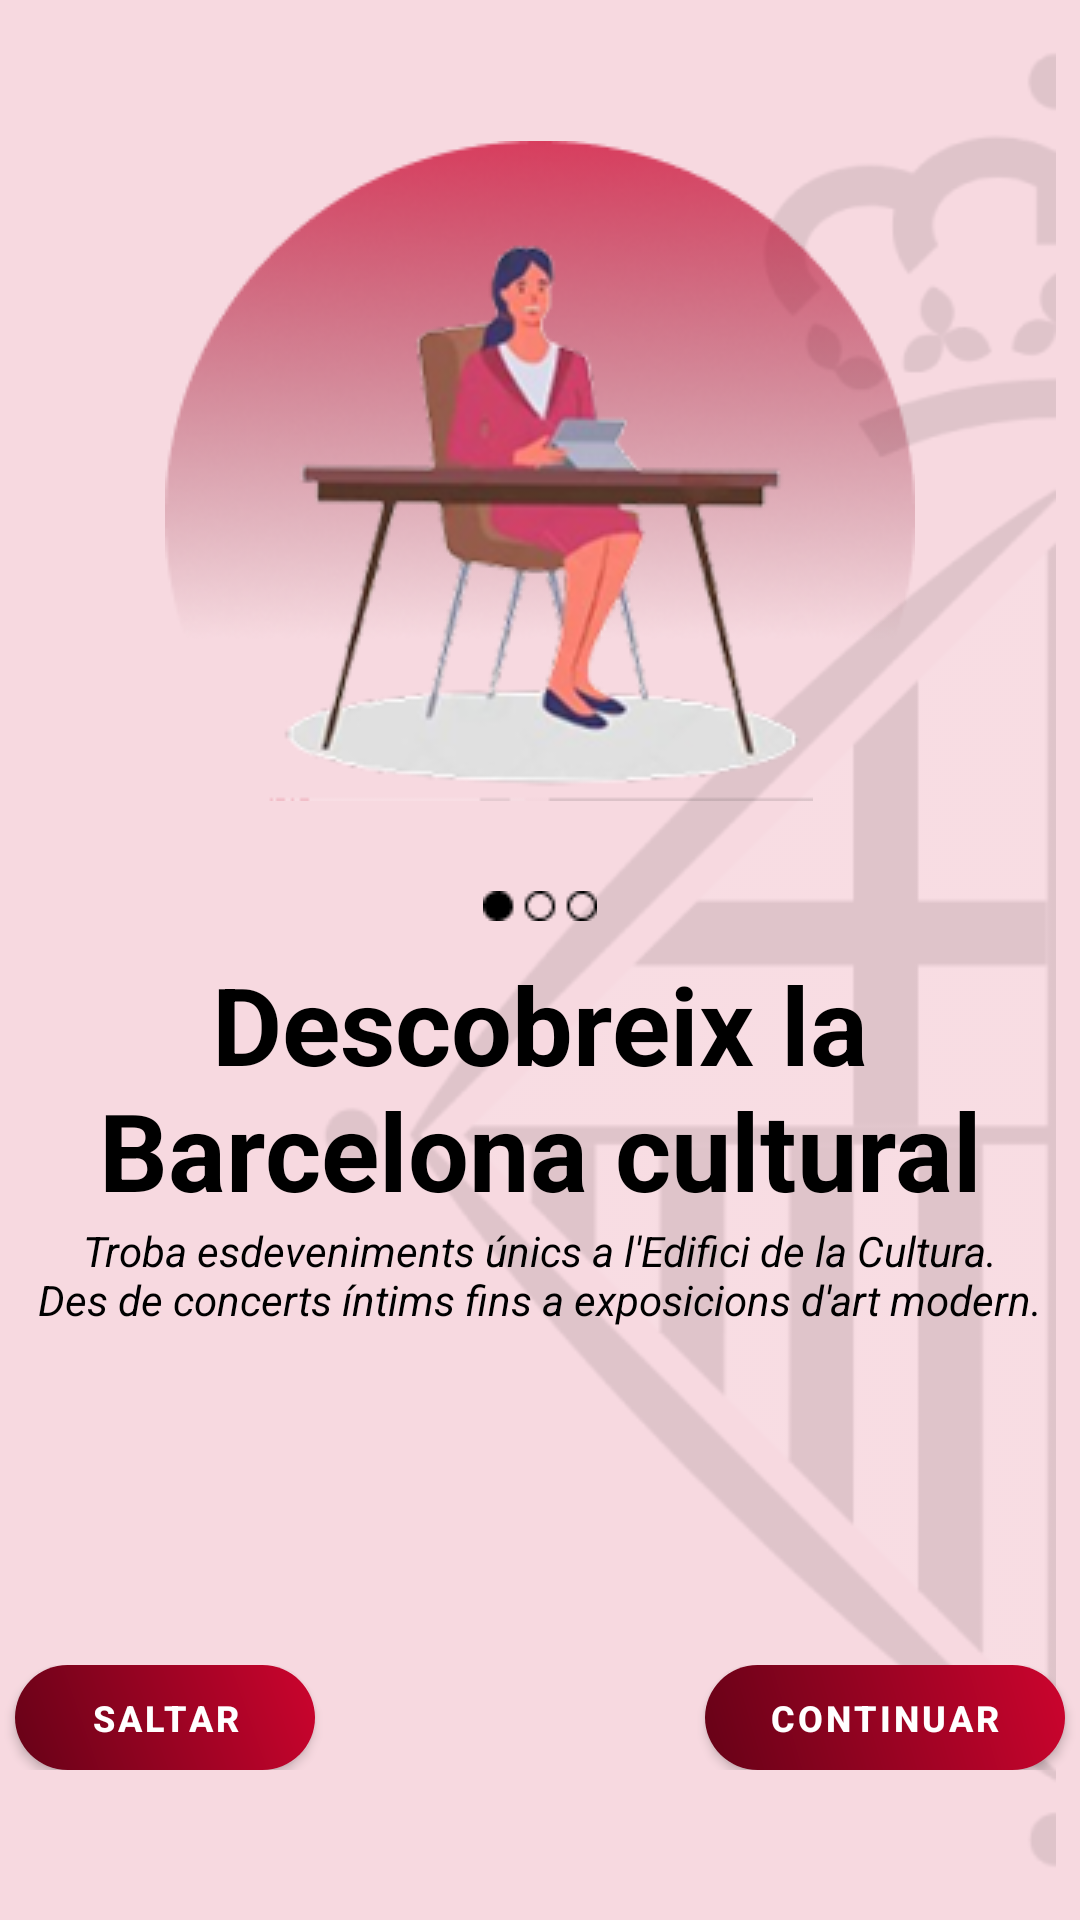

Reconstruct the res/layout file that produces this screen, plus the resources it refers to.
<!-- AndroidManifest.xml: application theme Theme.CulturaBCN -->
<!-- res/layout/fragment_onboarding_1.xml -->
<?xml version="1.0" encoding="utf-8"?>
<FrameLayout xmlns:android="http://schemas.android.com/apk/res/android"
    xmlns:app="http://schemas.android.com/apk/res-auto"
    android:layout_width="match_parent"
    android:layout_height="match_parent"
    android:background="@color/onboarding_claro">

    <ImageView
        android:layout_width="wrap_content"
        android:layout_height="match_parent"
        android:layout_gravity="right"
        android:src="@drawable/logo_aj_bcn_black" />

    <LinearLayout
        android:layout_width="match_parent"
        android:layout_height="wrap_content"
        android:layout_gravity="center"
        android:gravity="center"
        android:orientation="vertical">

        <FrameLayout
            android:layout_width="match_parent"
            android:layout_height="wrap_content">

            <ImageView
                android:layout_width="wrap_content"
                android:layout_height="wrap_content"
                android:layout_gravity="center"
                android:src="@drawable/onboarding_back_img" />

            <ImageView
                android:layout_width="wrap_content"
                android:layout_height="wrap_content"
                android:layout_gravity="center"
                android:src="@drawable/onboarding_1_img" />
        </FrameLayout>

        <ImageView
            android:layout_width="wrap_content"
            android:layout_height="wrap_content"
            android:layout_marginBottom="10dp"
            android:src="@drawable/onboarding_circulos_1" />

        <TextView
            android:layout_width="wrap_content"
            android:layout_height="wrap_content"
            android:text="@string/descobreix_la_nbarcelona_cultural"
            android:textAlignment="center"
            android:textColor="@color/black"
            android:textSize="36dp"
            android:textStyle="bold" />

        <TextView
            android:layout_width="350dp"
            android:layout_height="wrap_content"
            android:text="@string/troba_esdeveniments_nics_a_l_edifici_de_la_cultura_ndes_de_concerts_ntims_fins_a_exposicions_d_art_modern"
            android:textAlignment="center"
            android:textColor="@color/black"
            android:textSize="14dp"
            android:textStyle="italic" />

        <Space
            android:layout_width="match_parent"
            android:layout_height="150dp" />


    </LinearLayout>

    <LinearLayout
        android:layout_width="match_parent"
        android:layout_height="wrap_content"
        android:layout_gravity="bottom"
        android:layout_marginBottom="50dp"
        android:gravity="center"
        android:orientation="horizontal">


        <com.google.android.material.button.MaterialButton
            android:id="@+id/btnSaltar1"
            android:layout_width="100dp"
            android:layout_height="35dp"
            android:layout_gravity="center"
            android:background="@drawable/degradado_button"
            android:minHeight="0dp"
            android:paddingTop="0dp"
            android:paddingBottom="0dp"
            android:text="@string/saltar"
            android:textColor="@color/white"
            android:textSize="12sp"
            android:textStyle="bold"
            app:backgroundTint="@null" />

        <Space
            android:layout_width="130dp"
            android:layout_height="wrap_content" />

        <com.google.android.material.button.MaterialButton
            android:id="@+id/btnContinuarF1"
            android:layout_width="120dp"
            android:layout_height="35dp"
            android:layout_gravity="center"
            android:background="@drawable/degradado_button"
            android:minHeight="0dp"
            android:paddingTop="0dp"
            android:paddingBottom="0dp"
            android:text="@string/continuar"
            android:textColor="@color/white"
            android:textSize="12sp"
            android:textStyle="bold"
            app:backgroundTint="@null" />
    </LinearLayout>
</FrameLayout>
<!-- resources referenced by this layout -->
<resources>
  <color name="black">#FF000000</color>
  <color name="onboarding_claro">#F7D9E0</color>
  <color name="white">#FFFFFFFF</color>
  <!-- drawable degradado_button (drawable) -->
  <?xml version="1.0" encoding="utf-8"?>
  <layer-list xmlns:android="http://schemas.android.com/apk/res/android">
  
      
      <item>
          <shape android:shape="rectangle">
              <gradient
                  android:angle="45"
                  android:startColor="@color/rojo_oscuro"
                  android:endColor="@color/rojo_claro"
                  android:type="linear"
                  android:gradientRadius="50%p"/>
  
              <corners android:radius="20dp"/>
          </shape>
      </item>
  </layer-list>
  <!-- drawable logo_aj_bcn_black: png bitmap (drawable, 12792 bytes) -->
  <!-- drawable onboarding_1_img: png bitmap (drawable, 31684 bytes) -->
  <!-- drawable onboarding_back_img: png bitmap (drawable, 49495 bytes) -->
  <!-- drawable onboarding_circulos_1: png bitmap (drawable, 280 bytes) -->
  <string name="continuar">Continuar</string>
  <string name="descobreix_la_nbarcelona_cultural">Descobreix la\nBarcelona cultural</string>
  <string name="saltar">Saltar</string>
  <string name="troba_esdeveniments_nics_a_l_edifici_de_la_cultura_ndes_de_concerts_ntims_fins_a_exposicions_d_art_modern">Troba esdeveniments únics a l\'Edifici de la Cultura.\nDes de concerts íntims fins a exposicions d\'art modern.</string>
  <style name="Theme.CulturaBCN" parent="Theme.MaterialComponents.DayNight.DarkActionBar">
          
          <item name="colorPrimary">@color/purple_500</item>
          <item name="colorPrimaryVariant">@color/purple_700</item>
          <item name="colorOnPrimary">@color/white</item>
          
          <item name="colorSecondary">@color/teal_200</item>
          <item name="colorSecondaryVariant">@color/teal_700</item>
          <item name="colorOnSecondary">@color/black</item>
          
          <item name="android:statusBarColor">?attr/colorPrimaryVariant</item>
          
      </style>
  <color name="rojo_oscuro">#660217</color>
  <color name="rojo_claro">#CC042E</color>
  <color name="purple_500">#FF6200EE</color>
  <color name="purple_700">#FF3700B3</color>
  <color name="teal_200">#FF03DAC5</color>
  <color name="teal_700">#FF018786</color>
</resources>
